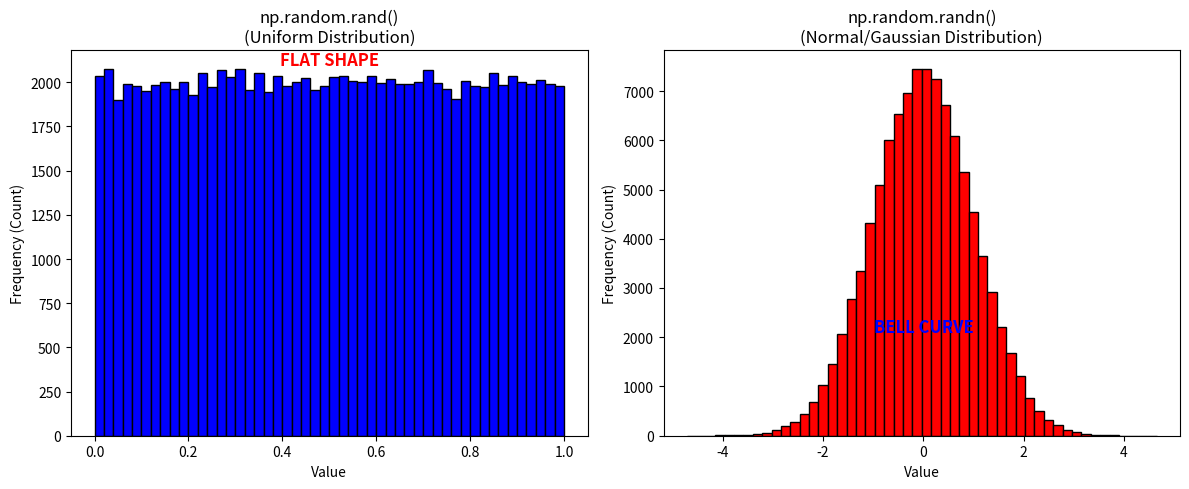

Here is the Python script that generated this plot:
import numpy as np
import matplotlib.pyplot as plt

# 1. Generate Data
n_points = 100000

# Uniform: Random numbers between 0 and 1
data_uniform = np.random.rand(n_points)

# Gaussian: Random numbers centered at 0
data_normal = np.random.randn(n_points)

# 2. Plot
plt.figure(figsize=(12, 5))

# --- Plot 1: Uniform Distribution ---
plt.subplot(1, 2, 1)
# NOTE: We use plt.hist, not plt.scatter, to see the "Shape"
plt.hist(data_uniform, bins=50, color='blue', edgecolor='black')
plt.title("np.random.rand()\n(Uniform Distribution)")
plt.xlabel("Value")
plt.ylabel("Frequency (Count)")
# Text is placed at y=2000, which fits the FREQUENCY scale
plt.text(0.5, 2100, "FLAT SHAPE", ha='center', fontsize=12, color='red', weight='bold')

# --- Plot 2: Gaussian Distribution ---
plt.subplot(1, 2, 2)
plt.hist(data_normal, bins=50, color='red', edgecolor='black')
plt.title("np.random.randn()\n(Normal/Gaussian Distribution)")
plt.xlabel("Value")
plt.ylabel("Frequency (Count)")
# Text is placed at y=2000, which fits the FREQUENCY scale
plt.text(0, 2100, "BELL CURVE", ha='center', fontsize=12, color='blue', weight='bold')

plt.tight_layout()
plt.show()